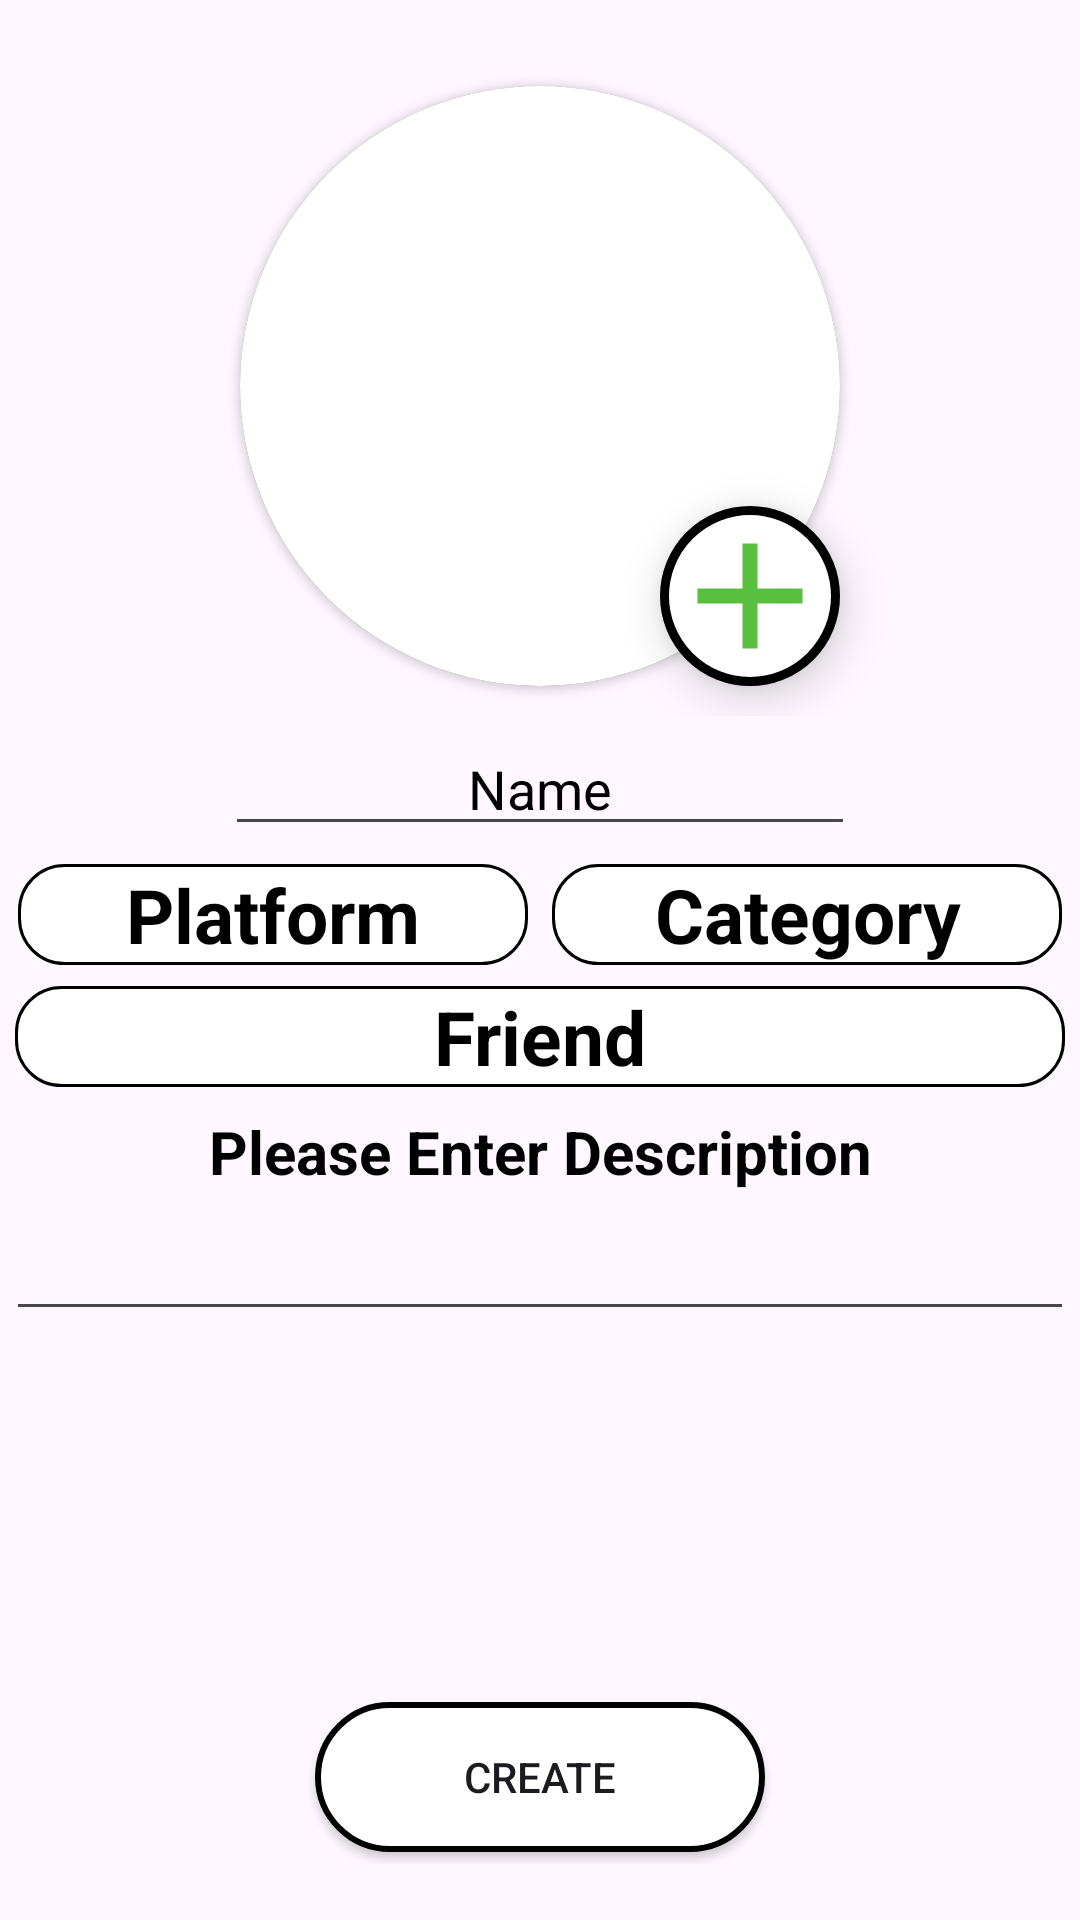

Android layout source for this screen:
<!-- AndroidManifest.xml: application theme Theme.GameChatsfinal -->
<!-- res/layout/fragment_create_menu.xml -->
<?xml version="1.0" encoding="utf-8"?>
<FrameLayout xmlns:android="http://schemas.android.com/apk/res/android"
    xmlns:tools="http://schemas.android.com/tools"
    xmlns:app="http://schemas.android.com/apk/res-auto"
    android:layout_width="match_parent"
    android:layout_height="match_parent"
    tools:context=".Fragments.fragment_CreateMenu">


    <LinearLayout
        android:layout_width="356dp"
        android:layout_height="wrap_content"
        android:layout_gravity="center"
        android:orientation="vertical">

        <androidx.constraintlayout.widget.ConstraintLayout
            android:layout_width="match_parent"
            android:layout_height="match_parent">

            <androidx.cardview.widget.CardView
                android:id="@+id/cardView"
                android:layout_width="200dp"
                android:layout_height="200dp"
                android:layout_gravity="center"
                android:layout_margin="10dp"
                app:cardCornerRadius="100dp"
                app:layout_constraintBottom_toBottomOf="parent"
                app:layout_constraintEnd_toEndOf="parent"
                app:layout_constraintStart_toStartOf="parent"
                app:layout_constraintTop_toTopOf="parent">

                <androidx.cardview.widget.CardView
                    android:id="@+id/cardViewProfile"
                    android:layout_width="match_parent"
                    android:layout_height="match_parent"
                    android:layout_centerInParent="true"
                    android:background="@color/transparent"
                    app:cardCornerRadius="200dp">

                    <ImageView
                        android:id="@+id/imageViewCreateChatProfile"
                        android:layout_width="match_parent"
                        android:layout_height="wrap_content"
                        android:scaleType="fitXY"
                        android:background="@color/transparent"
                        android:src="@drawable/profile_default" />
                </androidx.cardview.widget.CardView>

            </androidx.cardview.widget.CardView>

            <ImageView
                android:id="@+id/imageViewCreateUploadImage"
                android:layout_width="60dp"
                android:layout_height="60dp"
                android:background="@drawable/cardview_oval"
                android:translationZ="9dp"
                android:src="@drawable/ic_add"
                app:layout_constraintBottom_toBottomOf="@+id/cardView"
                app:layout_constraintEnd_toEndOf="@+id/cardView" />
        </androidx.constraintlayout.widget.ConstraintLayout>

        <EditText
            android:id="@+id/editTextCreateChatGroupName"
            android:layout_width="wrap_content"
            android:layout_height="match_parent"
            android:layout_margin="2dp"
            android:ems="10"
            android:inputType="text"
            android:textColorHint="@color/black"
            android:textColor="@color/black"
            android:hint="Name"
            android:textAlignment="center"
            android:layout_gravity="center"/>

        <LinearLayout
            android:layout_width="match_parent"
            android:layout_height="match_parent"
            android:orientation="horizontal">

            <TextView
                android:id="@+id/textViewCreateChatCategory"
                android:layout_width="match_parent"
                android:layout_height="wrap_content"
                android:layout_weight="1"
                android:layout_margin="4dp"
                android:textSize="25sp"
                android:textAlignment="center"
                android:textStyle="bold"
                android:textColor="@color/black"
                android:background="@drawable/cardview_rectangle"
                android:text="Platform" />

            <TextView
                android:id="@+id/textViewCreateChatPlatformGame"
                android:layout_width="match_parent"
                android:layout_height="wrap_content"
                android:layout_weight="1"
                android:layout_margin="4dp"
                android:textSize="25sp"
                android:textAlignment="center"
                android:textStyle="bold"
                android:textColor="@color/black"
                android:background="@drawable/cardview_rectangle"
                android:text="Category" />
        </LinearLayout>

        <TextView
            android:id="@+id/textViewCreateChatFriend"
            android:layout_width="match_parent"
            android:layout_height="wrap_content"
            android:layout_margin="3dp"
            android:textSize="25sp"
            android:textAlignment="center"
            android:textStyle="bold"
            android:textColor="@color/black"
            android:background="@drawable/cardview_rectangle"
            android:text="Friend" />

        <TextView
            android:id="@+id/textViewCreateChatDescription"
            android:layout_width="match_parent"
            android:layout_height="wrap_content"
            android:layout_gravity="center"
            android:layout_marginTop="5dp"
            android:layout_marginBottom="5dp"
            android:text="Please Enter Description"
            android:textAlignment="center"
            android:textColor="@color/black"
            android:textSize="20sp"
            android:textStyle="bold" />

        <ScrollView
            android:layout_width="match_parent"
            android:layout_height="150dp">

            <EditText
                android:id="@+id/editTextCreateChatDescription"
                android:layout_width="match_parent"
                android:layout_height="wrap_content"
                android:ems="10"
                android:gravity="start|top"
                android:textColor="@color/black"
                android:inputType="textMultiLine" />
        </ScrollView>

        <Button
            android:id="@+id/buttonCreateGroupGroup"
            android:layout_width="150dp"
            android:layout_height="50dp"
            android:layout_gravity="center"
            android:layout_marginTop="15dp"
            android:layout_marginBottom="4dp"
            android:background="@drawable/button"
            android:gravity="center"
            android:text="Create" />

    </LinearLayout>
</FrameLayout>
<!-- resources referenced by this layout -->
<resources>
  <color name="black">#FF000000</color>
  <color name="transparent">#00FFFFFF</color>
  <!-- drawable button (drawable) -->
  <?xml version="1.0" encoding="utf-8"?>
  <shape xmlns:android="http://schemas.android.com/apk/res/android"
      android:shape="rectangle">
      <corners
          android:radius="100dp"/>
      <solid android:width="2dp" android:color="@color/white"/>
      <gradient
          android:startColor="@color/white"
          android:endColor="@color/white"/>
      <stroke
          android:width="2dp"
          android:color="@android:color/black" />
  </shape>
  <!-- drawable cardview_oval (drawable) -->
  <?xml version="1.0" encoding="utf-8"?>
   <shape xmlns:android="http://schemas.android.com/apk/res/android"
          android:shape="oval">
  
          <solid android:width="2dp" android:color="@color/white"/>
          <stroke
              android:width="3dp"
              android:color="@android:color/black" />
  </shape>
  <!-- drawable cardview_rectangle (drawable) -->
  <?xml version="1.0" encoding="utf-8"?>
  <shape xmlns:android="http://schemas.android.com/apk/res/android"
      android:shape="rectangle">
  
      <solid android:width="2dp" android:color="@color/white"/>
      <stroke
          android:width="1dp"
          android:color="@color/black" />
  
      <corners android:bottomLeftRadius="15dp"
          android:topLeftRadius="15dp"
          android:bottomRightRadius="15dp"
          android:topRightRadius="15dp" />
  </shape>
  <!-- drawable ic_add (drawable) -->
  <vector android:alpha="0.87" android:height="24dp"
      android:tint="#3FB521" android:viewportHeight="24"
      android:viewportWidth="24" android:width="24dp" xmlns:android="http://schemas.android.com/apk/res/android">
      <path android:fillColor="@android:color/white" android:pathData="M19,13h-6v6h-2v-6H5v-2h6V5h2v6h6v2z"/>
  </vector>
  <style name="Theme.GameChatsfinal" parent="Base.Theme.GameChatsfinal" />
  <color name="white">#FFFFFFFF</color>
  <style name="Base.Theme.GameChatsfinal" parent="Theme.Material3.DayNight.NoActionBar">
          
          
      </style>
</resources>
